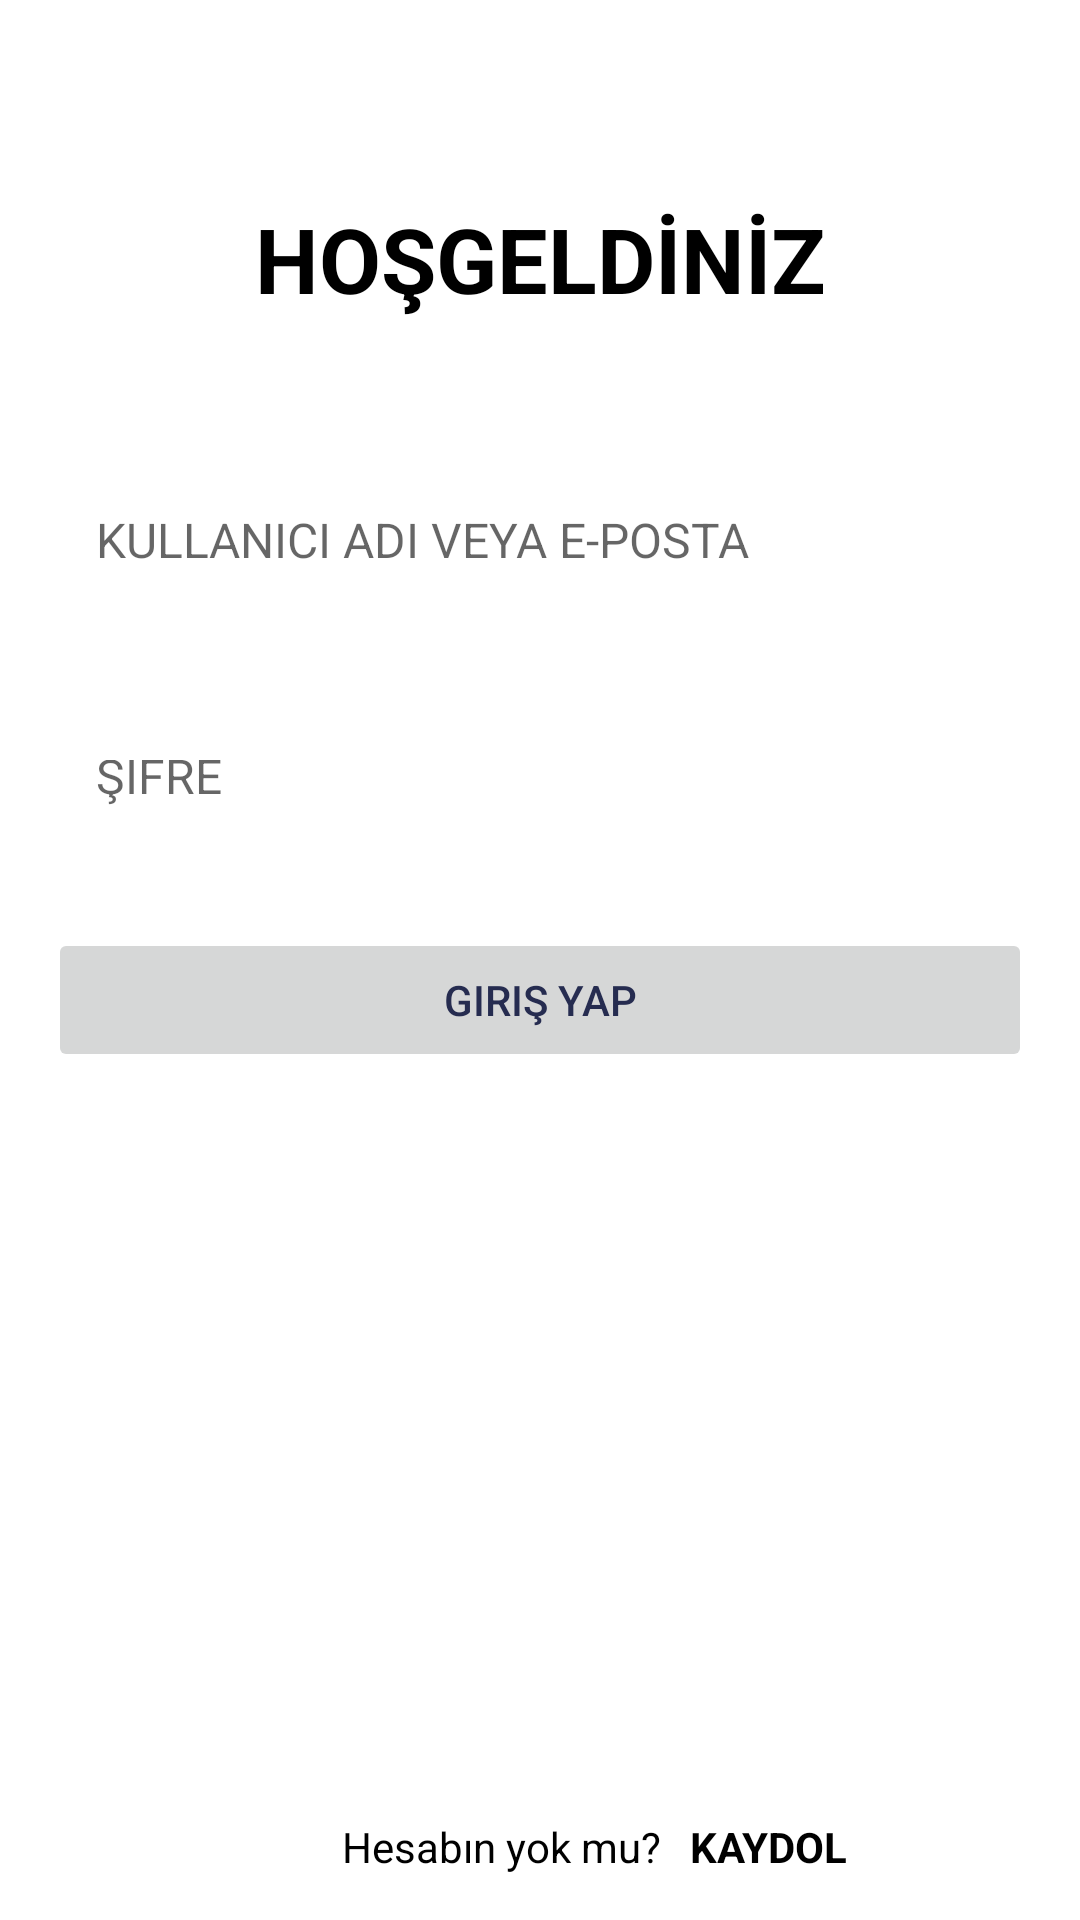

Android layout source for this screen:
<!-- AndroidManifest.xml: application theme Theme.Paylasim -->
<!-- res/layout/activity_login.xml -->
<?xml version="1.0" encoding="utf-8"?>
<androidx.constraintlayout.widget.ConstraintLayout xmlns:android="http://schemas.android.com/apk/res/android"
    xmlns:app="http://schemas.android.com/apk/res-auto"
    xmlns:tools="http://schemas.android.com/tools"
    android:layout_width="match_parent"
    android:layout_height="match_parent"
    tools:context=".login.LoginActivity">


    <TextView
        android:id="@+id/textView6"
        android:layout_width="match_parent"
        android:layout_height="wrap_content"
        android:layout_marginStart="16dp"
        android:layout_marginTop="50dp"
        android:layout_marginEnd="16dp"
        android:text="HOŞGELDİNİZ"
        android:textAlignment="center"
        android:padding="16dp"
        android:background="@drawable/register_edit_text"
        android:textColor="@color/black"
        android:textSize="30sp"
        android:textStyle="bold"
        app:layout_constraintEnd_toEndOf="parent"
        app:layout_constraintStart_toStartOf="parent"
        app:layout_constraintTop_toTopOf="parent" />

    <EditText
        android:id="@+id/tv_login"
        android:layout_width="0dp"
        android:layout_height="67dp"
        android:layout_marginStart="16dp"
        android:layout_marginTop="24dp"
        android:layout_marginEnd="16dp"
        android:background="@drawable/register_edit_text"
        android:ems="10"
        android:hint="KULLANICI ADI VEYA E-POSTA"
        android:inputType="textPersonName"
        android:padding="16dp"
        android:textSize="16sp"
        app:layout_constraintEnd_toEndOf="parent"
        app:layout_constraintStart_toStartOf="parent"
        app:layout_constraintTop_toBottomOf="@+id/textView6" />

    <EditText
        android:id="@+id/tv_sifre"
        android:layout_width="0dp"
        android:layout_height="48dp"
        android:layout_marginStart="16dp"
        android:layout_marginTop="24dp"
        android:layout_marginEnd="16dp"
        android:background="@drawable/register_edit_text"
        android:ems="10"
        android:hint="ŞİFRE"
        android:inputType="numberPassword"
        android:padding="16dp"
        android:textSize="16sp"
        app:layout_constraintEnd_toEndOf="parent"
        app:layout_constraintStart_toStartOf="parent"
        app:layout_constraintTop_toBottomOf="@+id/tv_login"></EditText>

    <Button
        android:id="@+id/btn_login"
        android:layout_width="0dp"
        android:layout_height="wrap_content"
        android:layout_marginStart="16dp"
        android:layout_marginTop="24dp"
        android:layout_marginEnd="16dp"
        android:enabled="false"
        android:text="GIRIŞ YAP"

        android:textAllCaps="false"
        android:textColor="@color/mavi"
        app:layout_constraintEnd_toEndOf="parent"
        app:layout_constraintHorizontal_bias="0.498"
        app:layout_constraintStart_toStartOf="parent"
        app:layout_constraintTop_toBottomOf="@+id/tv_sifre" />
    <View
        android:id="@+id/golgelik1"
        android:layout_width="0dp"
        android:layout_height="2dp"
        android:layout_marginBottom="50dp"
        app:layout_constraintBottom_toBottomOf="parent"
        app:layout_constraintEnd_toEndOf="parent"
        app:layout_constraintHorizontal_bias="0.0"
        app:layout_constraintStart_toStartOf="parent"></View>

    <TextView
        android:id="@+id/textView17"
        android:layout_width="wrap_content"
        android:layout_height="wrap_content"
        android:layout_marginTop="16dp"
        android:text="Hesabın yok mu?"
        app:layout_constraintEnd_toEndOf="parent"
        app:layout_constraintHorizontal_bias="0.45"
        app:layout_constraintStart_toStartOf="parent"
        app:layout_constraintTop_toBottomOf="@+id/golgelik1" />

    <TextView
        android:id="@+id/tvKaydoll"
        android:layout_width="wrap_content"
        android:layout_height="wrap_content"
        android:layout_marginTop="16dp"
        android:onClick="kaydolTv"
        android:text="KAYDOL"
        android:textStyle="bold"
        app:layout_constraintEnd_toEndOf="parent"
        app:layout_constraintHorizontal_bias="0.11"
        app:layout_constraintStart_toEndOf="@+id/textView17"
        app:layout_constraintTop_toBottomOf="@+id/golgelik1" />
</androidx.constraintlayout.widget.ConstraintLayout>
<!-- resources referenced by this layout -->
<resources>
  <color name="black">#FF000000</color>
  <color name="mavi">#262C50</color>
  <!-- drawable register_edit_text (drawable) -->
  <?xml version="1.0" encoding="utf-8"?>
  <selector xmlns:android="http://schemas.android.com/apk/res/android">
      <item>
          <shape android:shape="rectangle">
              <solid android:color="@color/browser_actions_bg_grey"></solid>
              <stroke android:color="@color/black"></stroke>
              <corners android:radius="4dp"></corners>
          </shape>
      </item>
  
  </selector>
  <style name="Theme.Paylasim" parent="Theme.MaterialComponents.DayNight.DarkActionBar">
          
          <item name="colorPrimary">#B6B6C5</item>
          <item name="colorPrimaryVariant">#0E0B13</item>
          <item name="colorOnPrimary">#BFBBBB</item>
          
          <item name="colorSecondary">@color/teal_200</item>
          <item name="colorSecondaryVariant">@color/teal_700</item>
          <item name="android:textColorPrimary">@color/black</item>
          <item name="android:textColor">@color/black</item>
          <item name="colorOnSecondary">@color/black</item>
          
          <item name="android:statusBarColor" tools:targetApi="l">?attr/colorPrimaryVariant</item>
          
      </style>
  <color name="teal_200">#303736</color>
  <color name="teal_700">#FF018786</color>
</resources>
